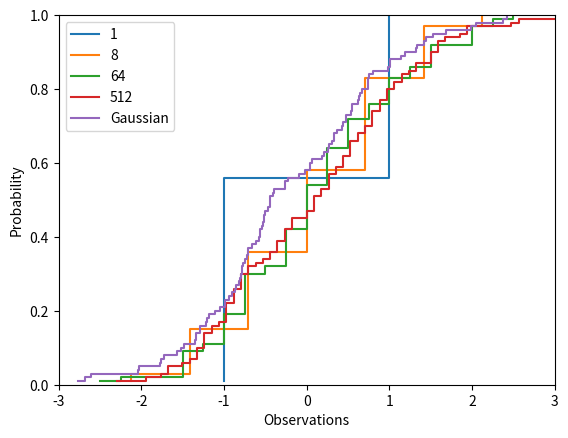

Generate this figure with matplotlib:
import math
import matplotlib.pyplot as plt
import numpy as np

n = math.ceil(1/(4 * 0.0025))

print(n)

rng = np.random.default_rng()
F_hat = np.arange(1, n + 1) / n

for k in [1, 8, 64, 512]:
    B = rng.choice([-1, 1], size=(n, k))
    Y = B.sum(axis=1) / np.sqrt(k)
    Y_sorted = np.sort(Y)
    plt.step(Y_sorted, F_hat, where="post", label=str(k))

Z = rng.standard_normal(n)
Z_sorted = np.sort(Z)
plt.step(Z_sorted, F_hat, where="post", label="Gaussian")

plt.xlim(-3, 3)
plt.ylim(0, 1)
plt.xlabel("Observations")
plt.ylabel("Probability")
plt.legend()
plt.show()
